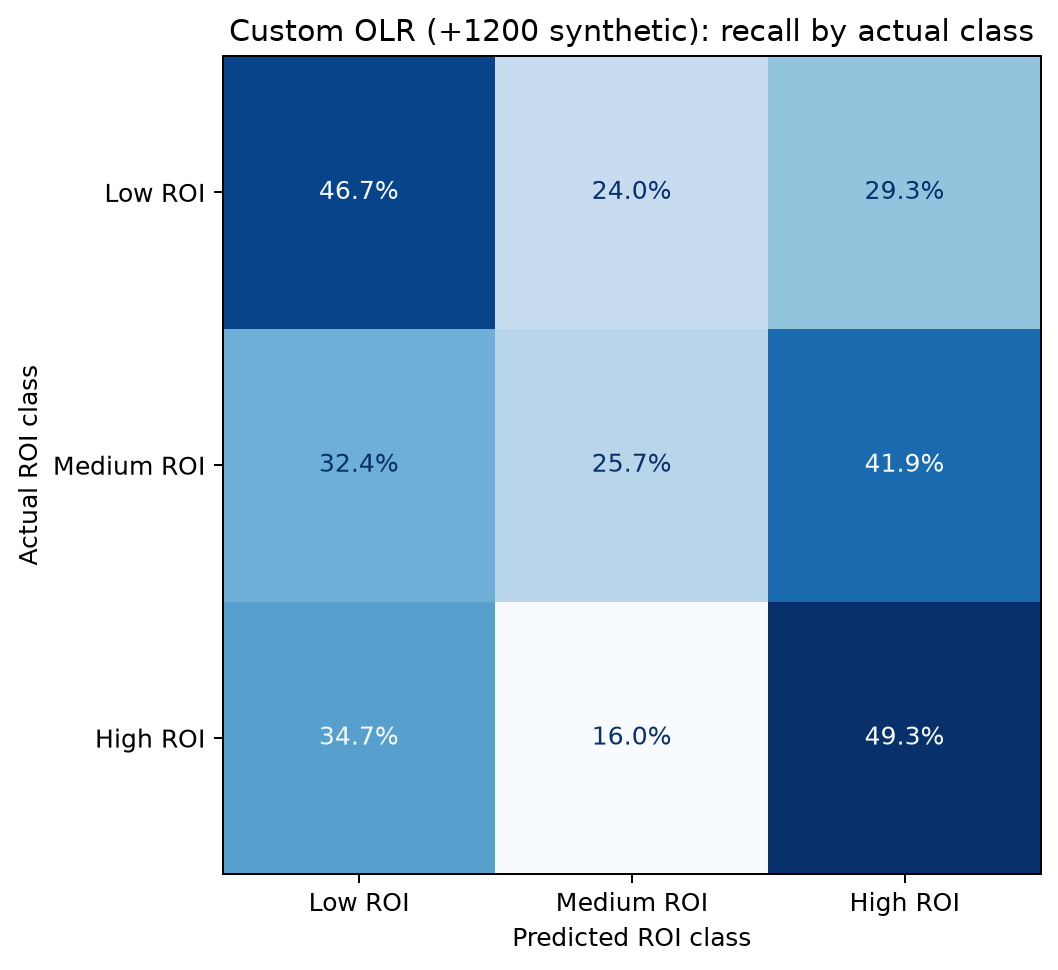

The file beside this chart, header and first rows:
, predicted_Low ROI, predicted_Medium ROI, predicted_High ROI
actual_Low ROI, 0.4667, 0.24, 0.2933
actual_Medium ROI, 0.3243, 0.2568, 0.4189
actual_High ROI, 0.3467, 0.16, 0.4933
